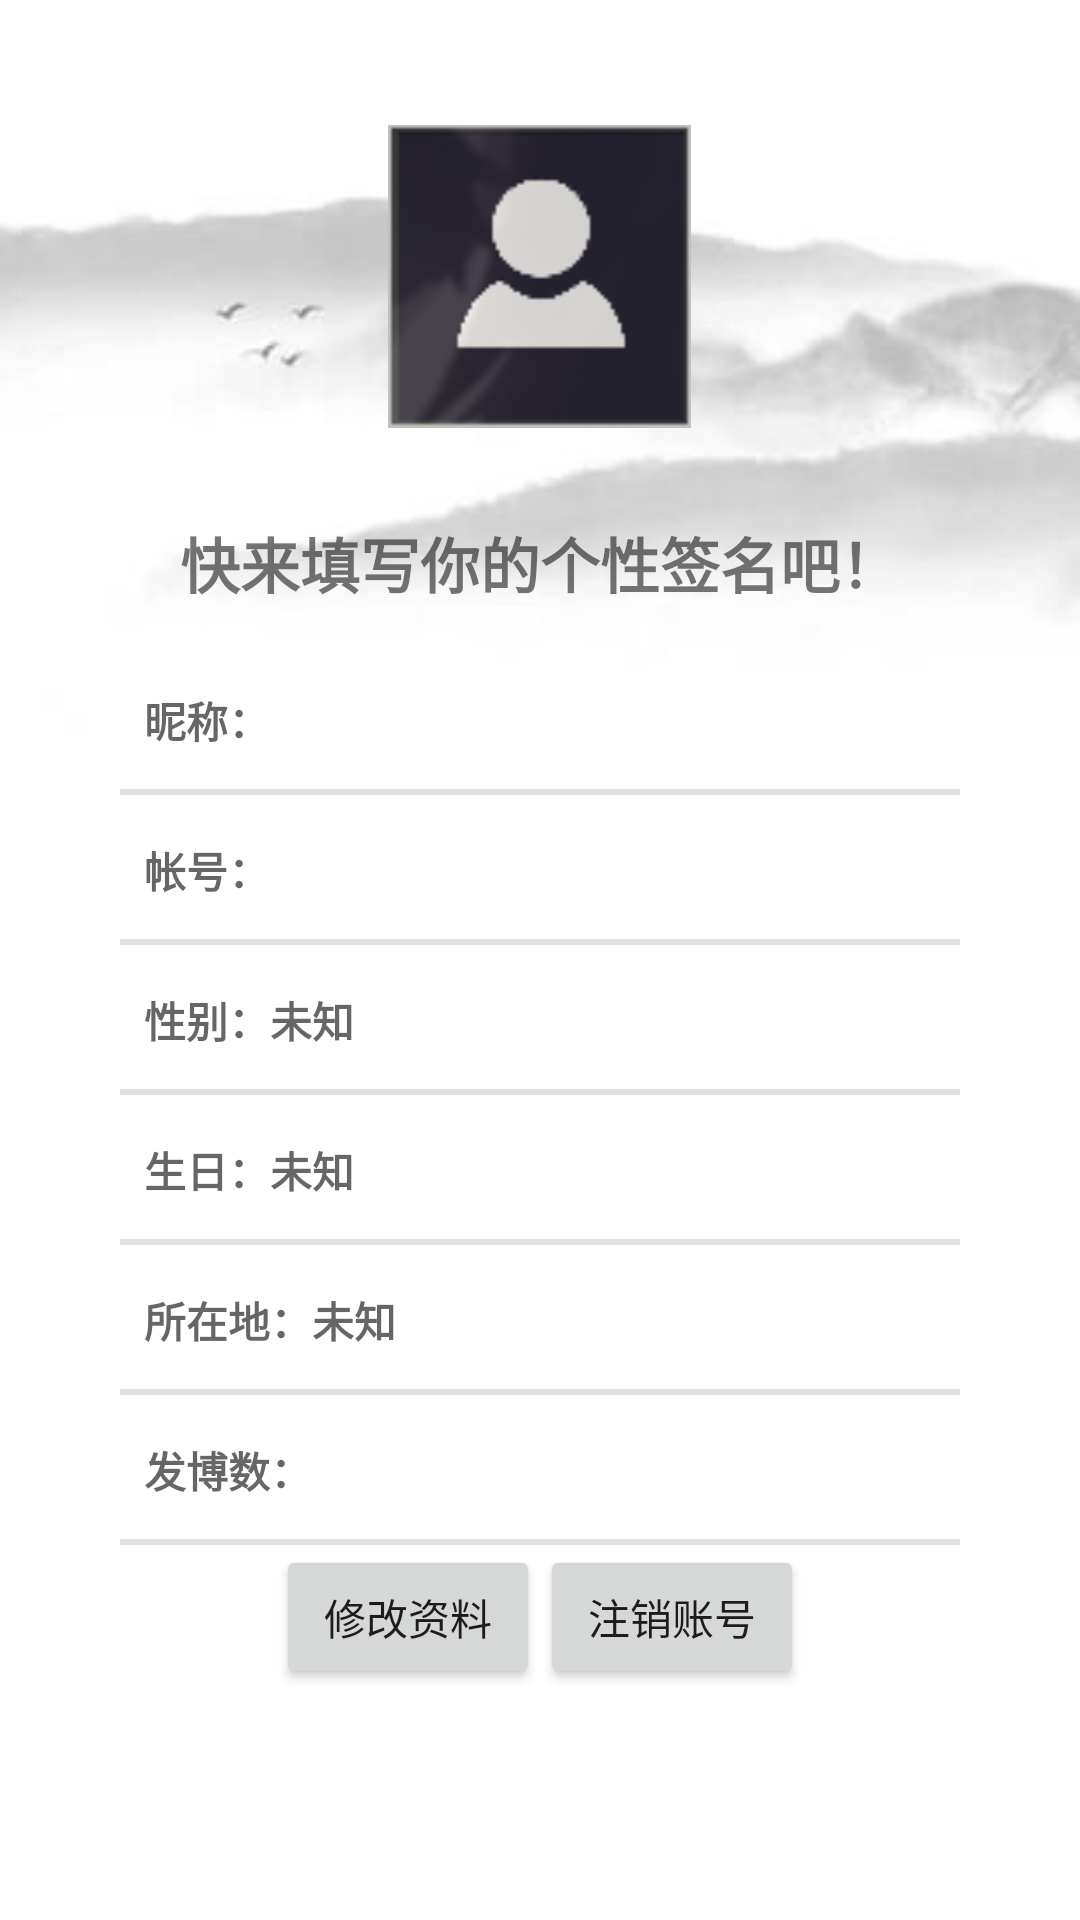

The Android layout XML behind this screen, and the referenced resources:
<!-- AndroidManifest.xml: application theme AppTheme -->
<!-- res/layout/info_fragment.xml -->
<?xml version="1.0" encoding="utf-8"?>
<LinearLayout xmlns:android="http://schemas.android.com/apk/res/android"
    android:layout_width="match_parent"
    android:layout_height="match_parent">
    <LinearLayout
        android:layout_width="match_parent"
        android:layout_height="match_parent"
        android:layout_gravity="left"
        android:id="@+id/dragLeft"
        android:background="@drawable/infoback3">

        <LinearLayout
            android:layout_width="match_parent"
            android:layout_height="match_parent"
            android:layout_margin="40dp"
            android:orientation="vertical">

            <LinearLayout
                android:id="@+id/frameLayout"
                android:layout_width="match_parent"
                android:layout_height="120dp"
                android:orientation="vertical">

                <ImageView
                    android:id="@+id/profile_photo_imageview"
                    android:layout_width="101dp"
                    android:layout_height="104dp"
                    android:layout_gravity="center"
                    android:src="@drawable/default_profile_photo"
                    android:visibility="visible" />

            </LinearLayout>


            <TextView
                android:id="@+id/motto_textview"
                android:layout_width="match_parent"
                android:layout_height="55dp"
                android:fontFamily="@font/yuwei"
                android:gravity="center"
                android:text="快来填写你的个性签名吧！"
                android:textIsSelectable="true"
                android:textSize="20dp"
                android:textStyle="bold" />

            <TextView
                android:id="@+id/nickname_textview"
                style="?android:listSeparatorTextViewStyle"
                android:layout_width="match_parent"
                android:layout_height="50dp"
                android:fontFamily="@font/pop"
                android:text="昵称：" />

            <TextView
                android:id="@+id/udi_textview"
                style="?android:listSeparatorTextViewStyle"
                android:layout_width="match_parent"
                android:layout_height="50dp"
                android:fontFamily="@font/pop"
                android:text="帐号：" />

            <TextView
                android:id="@+id/gender_textview"
                style="?android:listSeparatorTextViewStyle"
                android:layout_width="match_parent"
                android:layout_height="50dp"
                android:fontFamily="@font/pop"
                android:text="性别：未知" />
            <TextView
                android:id="@+id/birthday_textview"
                style="?android:listSeparatorTextViewStyle"
                android:layout_width="match_parent"
                android:layout_height="50dp"
                android:fontFamily="@font/pop"
                android:text="生日：未知" />

            <TextView
                android:id="@+id/location_textview"
                style="?android:listSeparatorTextViewStyle"
                android:layout_width="match_parent"
                android:layout_height="50dp"
                android:fontFamily="@font/pop"
                android:text="所在地：未知" />

            <TextView
                android:id="@+id/bolgs_number_textview"
                style="?android:listSeparatorTextViewStyle"
                android:layout_width="match_parent"
                android:layout_height="50dp"
                android:fontFamily="@font/pop"
                android:text="发博数：" />
            <LinearLayout
                android:layout_width="match_parent"
                android:layout_height="wrap_content"
                android:gravity="center"
                >
                <Button
                    android:id="@+id/change_info_button"
                    android:layout_width="wrap_content"
                    android:layout_height="wrap_content"
                    android:text="修改资料"/>

                <Button
                    android:id="@+id/log_out_button"
                    android:layout_width="wrap_content"
                    android:layout_height="wrap_content"
                    android:text="注销账号" />
            </LinearLayout>
        </LinearLayout>
    </LinearLayout>

</LinearLayout>
<!-- resources referenced by this layout -->
<resources>
  <!-- drawable default_profile_photo: png bitmap (drawable, 5996 bytes) -->
  <!-- drawable infoback3: jpg bitmap (drawable, 3912 bytes) -->
  <style name="AppTheme" parent="Theme.AppCompat.Light.DarkActionBar">
          
          <item name="colorPrimary">@color/colorPrimary</item>
          <item name="colorPrimaryDark">@color/colorPrimaryDark</item>
          <item name="colorAccent">@color/colorAccent</item>
          <item name="overlapAnchor">false</item>
          <item name="windowNoTitle">true</item>
          <item name="android:actionOverflowButtonStyle">@style/Mymenu</item>
      </style>
  <style name="Mymenu" parent="Widget.AppCompat.Light.ActionButton.Overflow">
          <item name="android:src">@android:drawable/ic_menu_add</item>
      </style>
  <!-- not gathered from this repository: default colours our renderer supplied (Android Studio template values) -->
  <color name="colorPrimary">#FF6200EE</color>
  <color name="colorPrimaryDark">#FF3700B3</color>
  <color name="colorAccent">#FF03DAC5</color>
</resources>
